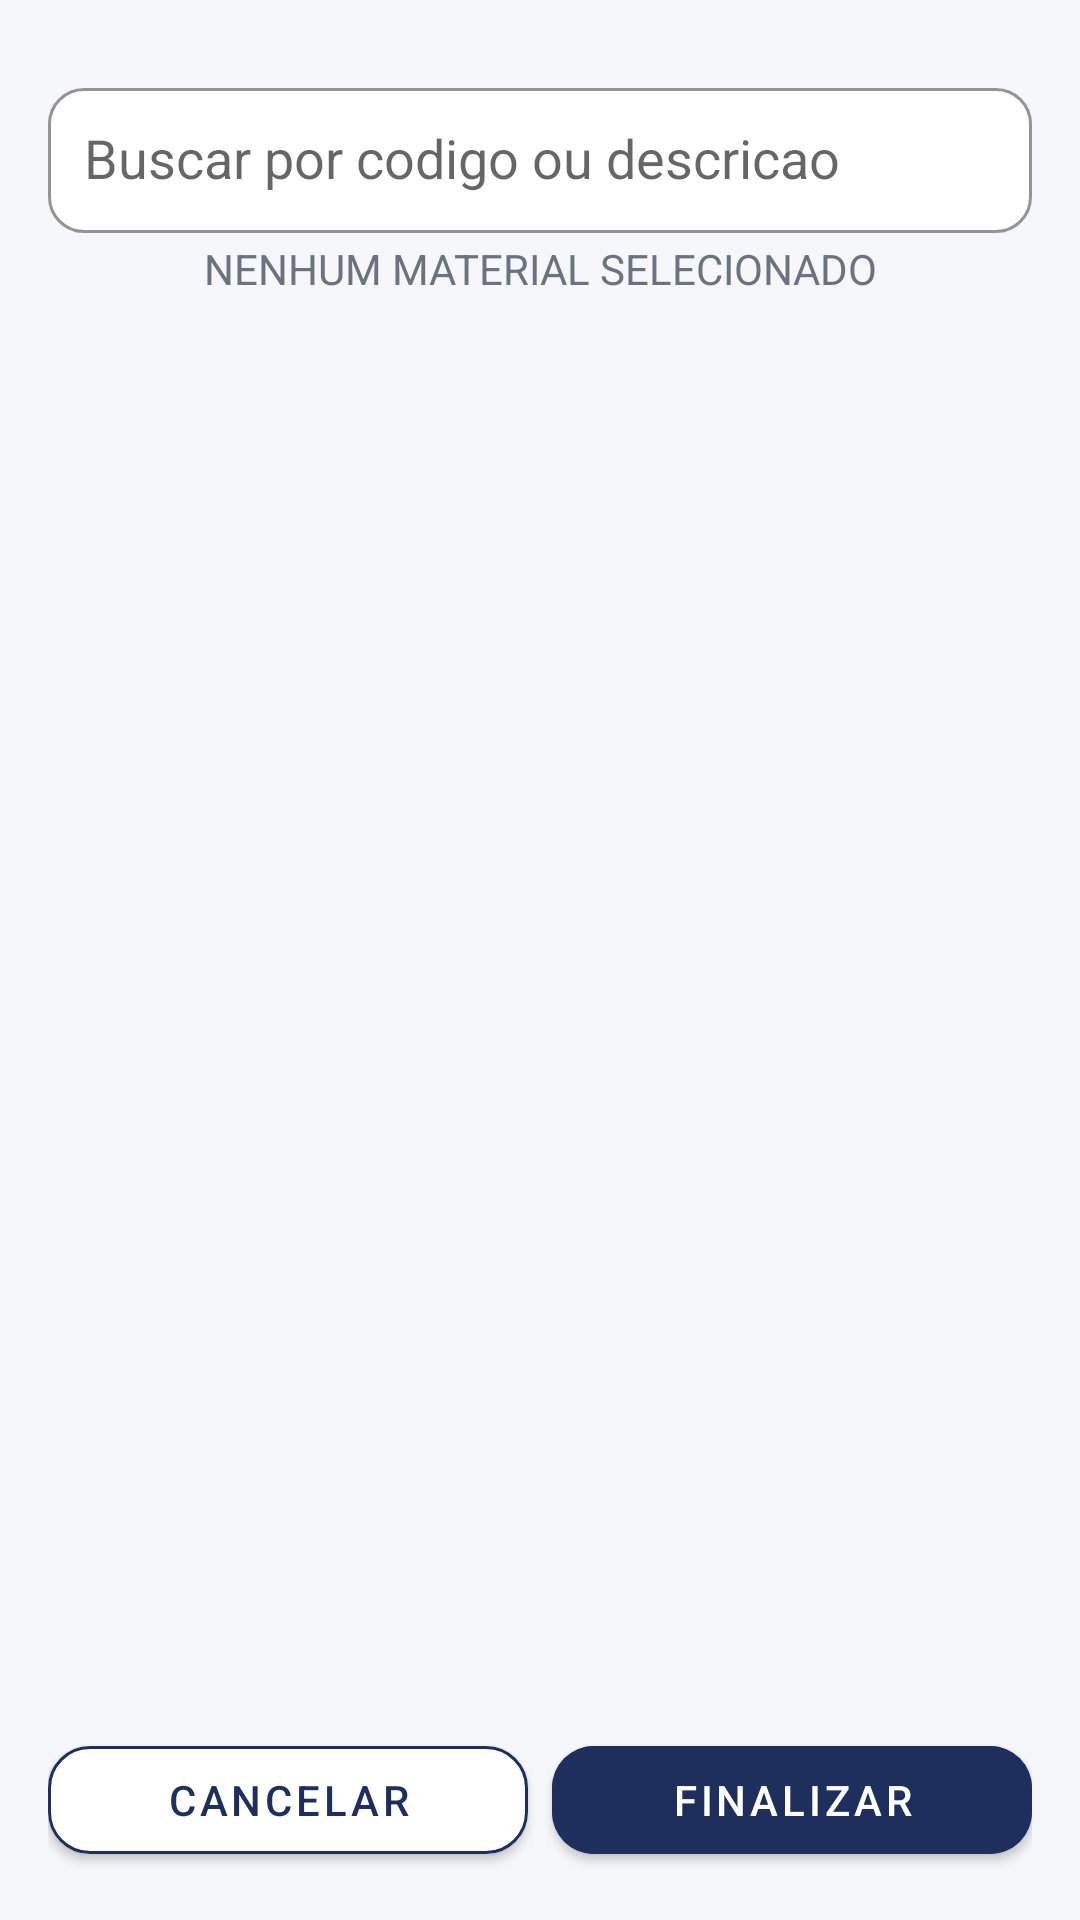

Android layout source for this screen:
<!-- AndroidManifest.xml: application theme Theme.RQM -->
<!-- res/layout/fragment_materiais.xml -->
<?xml version="1.0" encoding="utf-8"?>
<androidx.constraintlayout.widget.ConstraintLayout
    xmlns:android="http://schemas.android.com/apk/res/android"
    xmlns:app="http://schemas.android.com/apk/res-auto"
    xmlns:tools="http://schemas.android.com/tools"
    android:id="@+id/main"
    android:layout_width="match_parent"
    android:layout_height="match_parent"
    android:background="@color/indica_ice"
    android:padding="16dp"
    tools:context=".ui.materiais.MateriaisFragment">

    <com.google.android.material.textfield.TextInputLayout
        android:id="@+id/card_search"
        android:layout_width="0dp"
        android:layout_height="wrap_content"
        android:layout_marginTop="8dp"
        android:hint="Buscar por codigo ou descricao"
        app:boxBackgroundColor="@color/white"
        app:boxBackgroundMode="outline"
        app:boxCornerRadiusBottomEnd="12dp"
        app:boxCornerRadiusBottomStart="12dp"
        app:boxCornerRadiusTopEnd="12dp"
        app:boxCornerRadiusTopStart="12dp"
        app:boxStrokeColor="@color/indica_navy"
        app:layout_constraintTop_toTopOf="parent"
        app:layout_constraintStart_toStartOf="parent"
        app:layout_constraintEnd_toEndOf="parent">

        <com.google.android.material.textfield.MaterialAutoCompleteTextView
            android:id="@+id/autoCompleteMaterial"
            android:layout_width="match_parent"
            android:layout_height="wrap_content"
            android:inputType="text"
            android:padding="12dp"
            android:textColor="@color/indica_text"
            android:textColorHint="@color/indica_muted" />
    </com.google.android.material.textfield.TextInputLayout>

    <TextView
        android:id="@+id/emptyText"
        android:layout_width="0dp"
        android:layout_height="wrap_content"
        android:gravity="center"
        android:text="NENHUM MATERIAL SELECIONADO"
        android:textColor="@color/indica_muted"
        android:textSize="14sp"
        app:layout_constraintBottom_toBottomOf="@+id/recyclerMateriais"
        app:layout_constraintEnd_toEndOf="parent"
        app:layout_constraintStart_toStartOf="parent"
        app:layout_constraintTop_toBottomOf="@id/card_search"
        app:layout_constraintVertical_bias="0.005" />

    <androidx.recyclerview.widget.RecyclerView
        android:id="@+id/recyclerMateriais"
        android:layout_width="0dp"
        android:layout_height="0dp"
        android:padding="4dp"
        app:layoutManager="androidx.recyclerview.widget.LinearLayoutManager"
        app:layout_constraintTop_toBottomOf="@id/card_search"
        app:layout_constraintBottom_toTopOf="@id/groupButtons"
        app:layout_constraintStart_toStartOf="parent"
        app:layout_constraintEnd_toEndOf="parent"
        tools:listitem="@layout/item_material" />

    <LinearLayout
        android:id="@+id/groupButtons"
        android:layout_width="0dp"
        android:layout_height="wrap_content"
        android:layout_marginTop="12dp"
        android:gravity="end"
        android:orientation="horizontal"
        app:layout_constraintBottom_toBottomOf="parent"
        app:layout_constraintStart_toStartOf="parent"
        app:layout_constraintEnd_toEndOf="parent">

        <com.google.android.material.button.MaterialButton
            android:id="@+id/btnCancelar"
            android:layout_width="0dp"
            android:layout_height="wrap_content"
            android:layout_weight="1"
            android:backgroundTint="@color/white"
            android:text="Cancelar"
            android:textColor="@color/indica_navy"
            app:cornerRadius="14dp"
            app:strokeColor="@color/indica_navy"
            app:strokeWidth="1dp" />

        <com.google.android.material.button.MaterialButton
            android:id="@+id/btnFinalizar"
            android:layout_width="0dp"
            android:layout_height="wrap_content"
            android:layout_marginStart="8dp"
            android:layout_weight="1"
            android:backgroundTint="@color/indica_navy"
            android:text="Finalizar"
            android:textColor="@color/white"
            app:cornerRadius="14dp" />
    </LinearLayout>

</androidx.constraintlayout.widget.ConstraintLayout>
<!-- res/layout/item_material.xml (included above) -->
<?xml version="1.0" encoding="utf-8"?>
<com.google.android.material.card.MaterialCardView
    xmlns:android="http://schemas.android.com/apk/res/android"
    xmlns:app="http://schemas.android.com/apk/res-auto"
    android:layout_width="match_parent"
    android:layout_height="wrap_content"
    android:layout_margin="8dp"
    app:cardBackgroundColor="@color/white"
    app:cardCornerRadius="16dp"
    app:cardElevation="2dp"
    app:strokeColor="@color/indica_steel"
    app:strokeWidth="1dp">

    <LinearLayout
        android:layout_width="match_parent"
        android:layout_height="wrap_content"
        android:orientation="vertical"
        android:padding="14dp">

        <LinearLayout
            android:layout_width="match_parent"
            android:layout_height="wrap_content"
            android:orientation="horizontal"
            android:gravity="center_vertical">

            <TextView
                android:id="@+id/txtCodigo"
                android:layout_width="0dp"
                android:layout_height="wrap_content"
                android:layout_weight="1"
                android:text="Codigo: 12345"
                android:textColor="@color/indica_text"
                android:textStyle="bold" />

            <TextView
                android:id="@+id/txtTipo"
                android:layout_width="wrap_content"
                android:layout_height="wrap_content"
                android:text="Tipo: CAPEX"
                android:textColor="@color/indica_steel"
                android:textSize="12sp" />
        </LinearLayout>

        <TextView
            android:id="@+id/txtDescricao"
            android:layout_width="match_parent"
            android:layout_height="wrap_content"
            android:layout_marginTop="6dp"
            android:text="Descricao do material"
            android:textColor="@color/indica_text"
            android:textSize="13sp" />

        <LinearLayout
            android:layout_width="match_parent"
            android:layout_height="wrap_content"
            android:layout_marginTop="8dp"
            android:orientation="horizontal"
            android:gravity="center_vertical">

            <TextView
                android:id="@+id/txtUmb"
                android:layout_width="0dp"
                android:layout_height="wrap_content"
                android:layout_weight="1"
                android:text="UMD: kg"
                android:textColor="@color/indica_muted"
                android:textSize="12sp" />

            <TextView
                android:id="@+id/txtPreco"
                android:layout_width="wrap_content"
                android:layout_height="wrap_content"
                android:text="Preco Unitario: R$ 10,00"
                android:textColor="@color/indica_muted"
                android:textSize="12sp" />
        </LinearLayout>

        <LinearLayout
            android:layout_width="match_parent"
            android:layout_height="wrap_content"
            android:layout_marginTop="10dp"
            android:gravity="center_vertical"
            android:orientation="horizontal">

            <com.google.android.material.textfield.TextInputLayout
                android:layout_width="0dp"
                android:layout_height="wrap_content"
                android:layout_weight="1"
                android:layout_marginEnd="8dp"
                android:hint="Qtd"
                app:boxBackgroundMode="outline"
                app:boxCornerRadiusBottomEnd="10dp"
                app:boxCornerRadiusBottomStart="10dp"
                app:boxCornerRadiusTopEnd="10dp"
                app:boxCornerRadiusTopStart="10dp"
                app:boxStrokeColor="@color/indica_steel">

                <com.google.android.material.textfield.TextInputEditText
                    android:id="@+id/edtQuantidade"
                    android:layout_width="match_parent"
                    android:layout_height="wrap_content"
                    android:digits="0123456789"
                    android:inputType="number"
                    android:textColor="@color/indica_text" />
            </com.google.android.material.textfield.TextInputLayout>

            <com.google.android.material.button.MaterialButton
                android:id="@+id/btnExcluir"
                android:layout_width="wrap_content"
                android:layout_height="wrap_content"
                android:text="Excluir"
                android:textColor="@color/indica_navy"
                app:cornerRadius="12dp"
                app:strokeColor="@color/indica_navy"
                app:strokeWidth="1dp"
                android:backgroundTint="@color/white" />
        </LinearLayout>

    </LinearLayout>
</com.google.android.material.card.MaterialCardView>
<!-- resources referenced by this layout -->
<resources>
  <color name="indica_ice">#F5F7FB</color>
  <color name="indica_muted">#6B7280</color>
  <color name="indica_navy">#1E2F5D</color>
  <color name="indica_steel">#4B5E90</color>
  <color name="indica_text">#0E1628</color>
  <color name="white">#FFFFFFFF</color>
  <style name="Theme.RQM" parent="Theme.MaterialComponents.Light.NoActionBar">
          
          <item name="colorPrimary">@color/indica_navy</item>
          <item name="colorPrimaryVariant">@color/indica_navy_dark</item>
          <item name="colorOnPrimary">@color/white</item>
  
          
          <item name="colorSecondary">@color/indica_steel</item>
          <item name="colorSecondaryVariant">@color/indica_steel</item>
          <item name="colorOnSecondary">@color/white</item>
  
          
          <item name="android:statusBarColor">@color/indica_navy_dark</item>
  
          
          <item name="android:colorBackground">@color/indica_ice</item>
          <item name="colorOnBackground">@color/indica_text</item>
  
          
          <item name="android:navigationBarColor">@color/indica_navy</item>
      </style>
  <color name="indica_navy_dark">#162447</color>
</resources>
